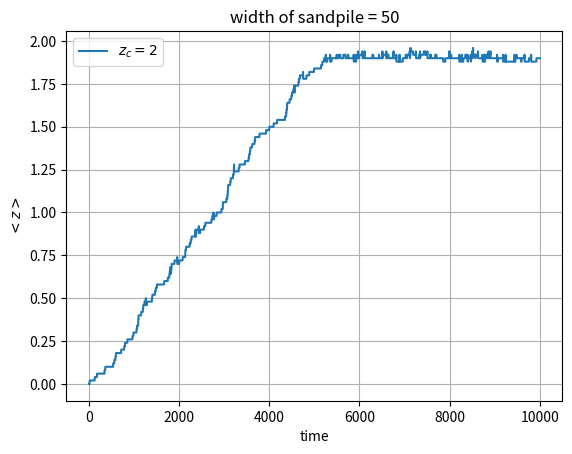

Write the Python code that produced this figure.
#!/usr/bin/env python

import numpy as np
import matplotlib.pyplot as plt
import matplotlib.animation as animation


class Sandpile(object):
    """ the 1 dimensional sandpile system """
    def __init__(self, size, height, slope_threshold):
        self.size = size
        self.height = height
        self.count = np.zeros(self.size, dtype=int)    # count for the level of sand in each site
        self._slope = np.zeros(self.size, dtype=int)    # relative slope of each site
        self._z_c = slope_threshold         # slope threshold

    def _update_slope(self):
        """ update the slope for each site """
        self._slope = self.count - np.roll(self.count, -1)   # slope[i] = h[i] - h[i+1]
        self._slope[-1] = self.count[-1]   # anomaly on edge

    def _relax_slope(self):
        """ relax the slope of the site if slope is greater than z_c """
        worked = False      # find if function did a job

        for i in range(self.size):
            if self._slope[i] > self._z_c and i == self.size - 1:  # if steep on the right edge
                self.count[i] -= 1  # take one grain
                worked = True   # did a job
            elif self._slope[i] > self._z_c:
                self.count[i] -= 1  # take one grain
                self.count[i+1] += 1  # add to i+1
                worked = True   # did a job
            else:
                pass    # don't do shit :)
        return worked

    def timestep(self):
        """ evolve the system for 1 time step """
        while self._relax_slope():
            self._update_slope()

        drop = np.random.randint(low=0, high=self.size, size=1)     # drop a random grain of sand
        if self.count[drop] > self.height - 1:     # if the site is full:
            pass        # do nothing
        else:
            self.count[drop] += 1       # update count
            self._update_slope()        # update the slope of each site
            self._relax_slope()


def main():
    """ main body """
    # initialize a sandpile with size 50 and height 400 and z_c = 2
    sandpile = Sandpile(50, 400, 2)
    num = 10000     # number of repetitions
    slopes = np.zeros(num)      # array to store mean of slopes
    for i in range(num):        # repeat
        print(f"\r step {i}", end="")   # log progress
        sandpile.timestep()     # drop one grain of sand and stabilize
        slopes[i] = np.mean(sandpile._slope)    # take mean of slope
    print()     # go to next line

    # graphics
    plt.plot(np.linspace(1, num, num), slopes, label=r"$z_c = 2$")
    plt.grid()
    plt.legend()
    plt.title(f"width of sandpile = {sandpile.size}")
    plt.ylabel(r"$<z>$")
    plt.xlabel("time")
    plt.show()
    print(slopes)
    print(sandpile.count)


if __name__ == "__main__":
    main()
